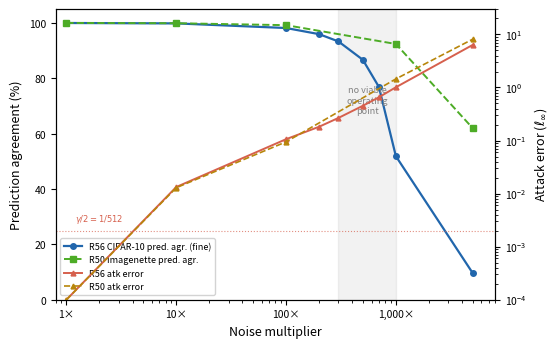

Generate this figure with matplotlib: (Note: this script raises an exception after producing the figure.)
"""
Regenerate fig_phase_transition.pdf with fine-grained noise sweep data.

Sources:
  R56 CIFAR-10 (fine, N=100): outputs/logs/20b_fine_noise_r56_n100.log
  Imagenette ResNet-50:        outputs/logs/33_imagenet_tradeoff.log  (5-pt)
"""
import os
import sys
import numpy as np
import matplotlib
matplotlib.use("Agg")
import matplotlib.pyplot as plt
import matplotlib.ticker as mticker

# ── data ──────────────────────────────────────────────────────────────────────
# R56 CIFAR-10 fine sweep (N=100, 9 noise multipliers)
r56_nm  = [1, 10, 100, 200, 300, 500, 700, 1000, 5000]
r56_agr = [99.98, 99.84, 98.17, 95.95, 93.31, 86.69, 76.90, 51.84, 9.64]
r56_err = [0.00e+00, 1.33e-02, 1.06e-01, 1.82e-01, 2.67e-01,
           4.52e-01, 6.54e-01, 1.01e+00, 6.34e+00]
r56_acc = [82.22, 82.20, 82.18, 81.76, 80.83, 77.41, 70.49, 48.97, 10.00]

# Imagenette ResNet-50 (5 points — no fine-grained data collected)
inet_nm  = [1, 10, 100, 1000, 5000]
inet_agr = [100.0, 99.9, 99.2, 92.4, 62.0]
inet_err = [0.0, 1.29e-02, 9.44e-02, 1.45e+00, 8.12e+00]

# ── figure ────────────────────────────────────────────────────────────────────
fig, ax1 = plt.subplots(figsize=(5.5, 3.4))
ax2 = ax1.twinx()

# shaded "no operating point" band: atk_err < gamma (1/256 ≈ 0.004) is trivially broken
# Visually: region where atk_err ≥ 1/256 but pred_agr still acceptable
# Mark region between 300x and 1000x as the contested zone
ax1.axvspan(300, 1000, alpha=0.10, color="gray", label="_nolegend_")
ax1.text(550, 72, "no viable\noperating\npoint", fontsize=6.5,
         ha="center", va="center", color="gray", style="italic")

# Prediction agreement curves (left axis)
ax1.semilogx(r56_nm, r56_agr, "o-", color="#2166ac", lw=1.6, ms=4,
             label="R56 CIFAR-10 pred. agr. (fine)")
ax1.semilogx(inet_nm, inet_agr, "s--", color="#4dac26", lw=1.4, ms=4,
             label="R50 Imagenette pred. agr.")

# Attack error (right axis, log scale)
ax2.loglog(r56_nm, [max(e, 1e-4) for e in r56_err], "^-",
           color="#d6604d", lw=1.4, ms=3.5, label="R56 atk error")
ax2.loglog(inet_nm, [max(e, 1e-4) for e in inet_err], "^--",
           color="#b8860b", lw=1.2, ms=3.5, label="R50 atk error")

# 1/256 threshold line (gamma for 8-bit)
ax2.axhline(1/512, color="#d6604d", lw=0.8, ls=":", alpha=0.7)
ax2.text(1.2, 1/512 * 1.3, r"$\gamma/2=1/512$", fontsize=6,
         color="#d6604d", va="bottom")

# axes labels and formatting
ax1.set_xlabel("Noise multiplier", fontsize=9)
ax1.set_ylabel("Prediction agreement (%)", fontsize=9)
ax2.set_ylabel("Attack error ($\\ell_\\infty$)", fontsize=9)

ax1.set_ylim(0, 105)
ax1.set_xlim(0.8, 8000)
ax2.set_ylim(1e-4, 30)
ax1.xaxis.set_major_formatter(mticker.FuncFormatter(
    lambda x, _: f"{int(x):,}×" if x >= 1 else f"{x}×"
))

ax1.tick_params(axis="both", labelsize=7.5)
ax2.tick_params(axis="both", labelsize=7.5)

# combined legend
lines1, labels1 = ax1.get_legend_handles_labels()
lines2, labels2 = ax2.get_legend_handles_labels()
ax1.legend(lines1 + lines2, labels1 + labels2,
           fontsize=6.5, loc="lower left", framealpha=0.85, ncol=1)

plt.tight_layout(pad=0.4)

out_dir = os.path.join(os.path.dirname(__file__), "..",
                       "outputs", "figures")
os.makedirs(out_dir, exist_ok=True)
out_fig = os.path.join(out_dir, "fig_phase_transition.pdf")
plt.savefig(out_fig, dpi=300, bbox_inches="tight")
print(f"[done] saved {out_fig}")

# also save to Overleaf P050 Current/
overleaf = (r"C:\Users\CS615\Dropbox\앱\Overleaf"
            r"\P050-Impossibility of Permutation-Based Model Confidentiality"
            r"\Current\fig_phase_transition.pdf")
try:
    plt.savefig(overleaf, dpi=300, bbox_inches="tight")
    print(f"[done] saved {overleaf}")
except Exception as e:
    print(f"[warn] could not save to Overleaf: {e}", file=sys.stderr)
